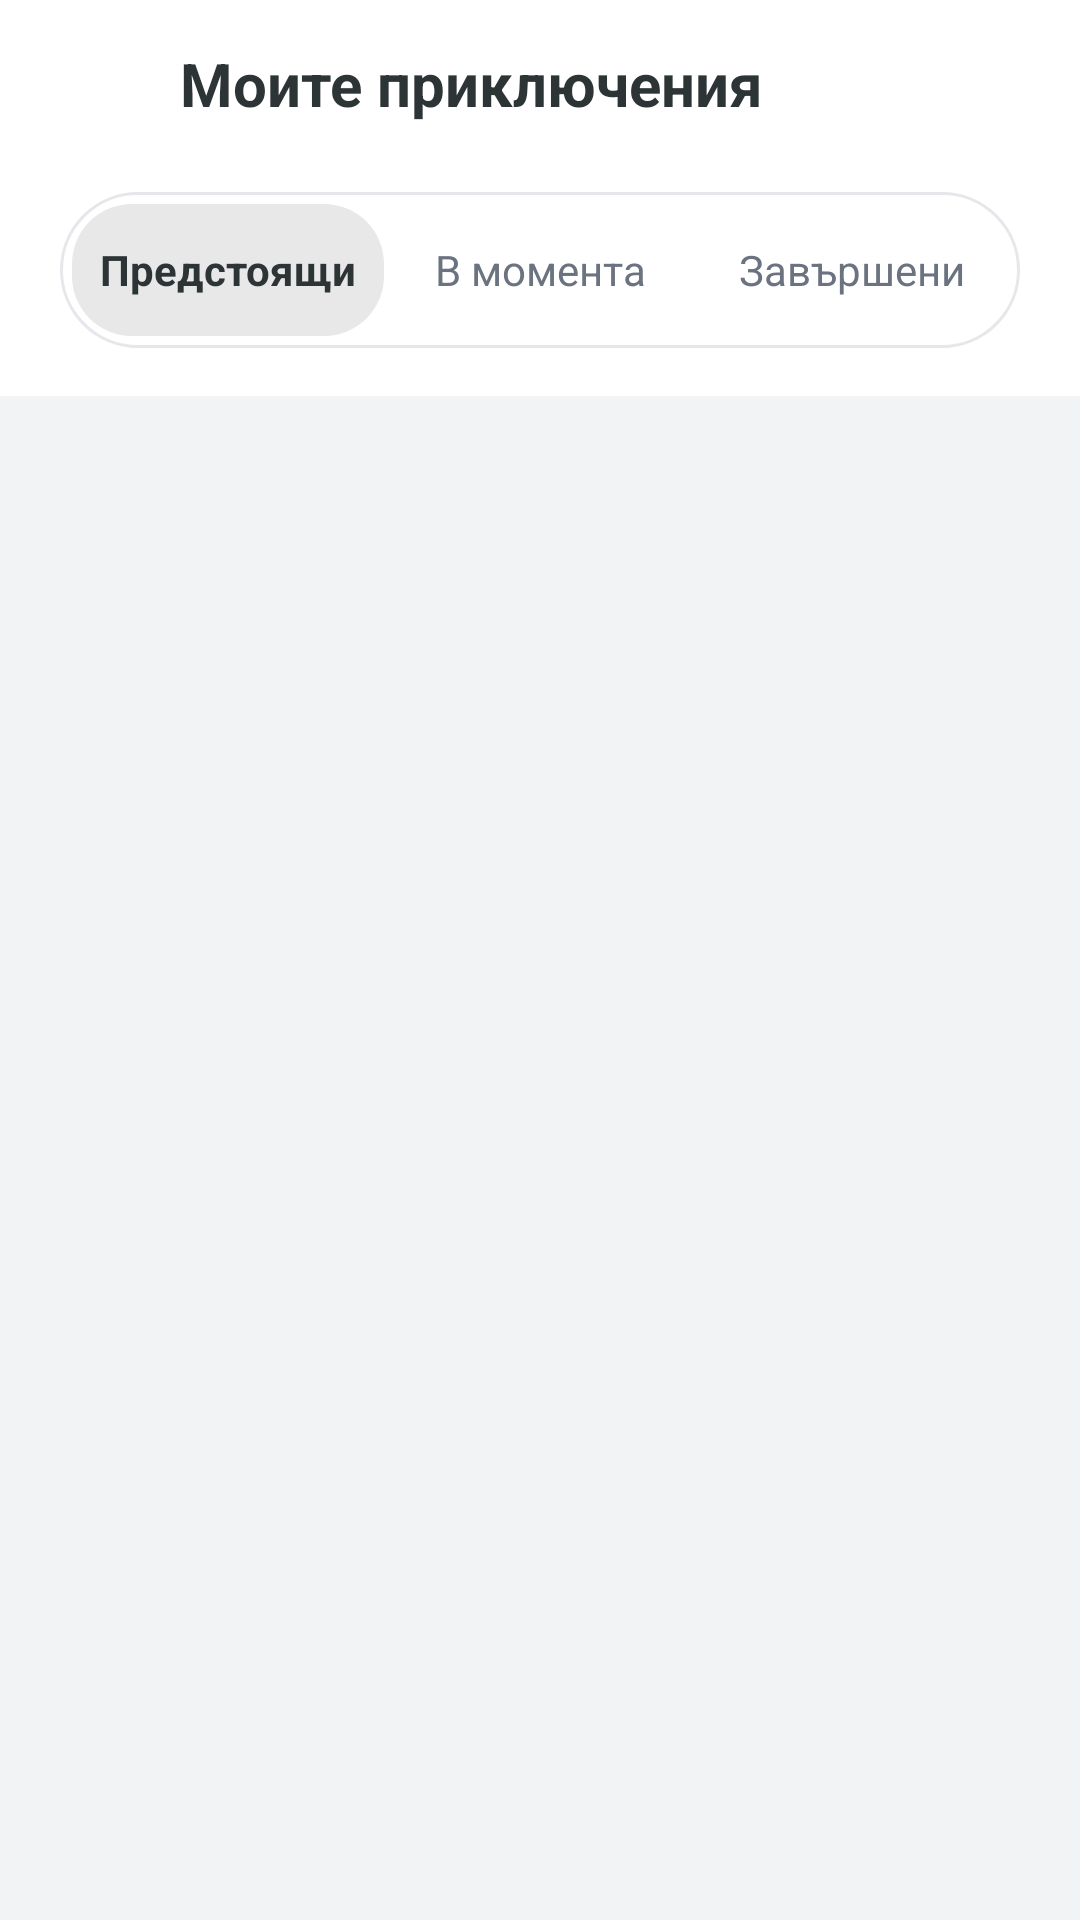

Layout XML and referenced resources for this Android screen:
<!-- AndroidManifest.xml: application theme Theme.TravellBuddy -->
<!-- res/layout/fragment_my_trips.xml -->
<?xml version="1.0" encoding="utf-8"?>
<LinearLayout xmlns:android="http://schemas.android.com/apk/res/android"
    xmlns:app="http://schemas.android.com/apk/res-auto"
    android:layout_width="match_parent"
    android:layout_height="match_parent"
    android:orientation="vertical"
    android:background="@color/white">

    
    <LinearLayout
        android:layout_width="match_parent"
        android:layout_height="wrap_content"
        android:orientation="vertical"
        android:background="@color/white">

        
        <LinearLayout
            android:layout_width="match_parent"
            android:layout_height="56dp"
            android:orientation="horizontal"
            android:gravity="center_vertical"
            android:paddingHorizontal="8dp">

            <ImageView
                android:id="@+id/btnBack"
                android:layout_width="48dp"
                android:layout_height="48dp"
                android:padding="12dp"
                android:src="@drawable/ic_back"
                app:tint="@color/text_primary"
                android:background="?attr/selectableItemBackgroundBorderless"
                android:contentDescription="@string/btn_back" />

            <TextView
                android:layout_width="wrap_content"
                android:layout_height="wrap_content"
                android:layout_marginStart="4dp"
                android:text="@string/title_my_trips"
                android:textColor="@color/text_primary"
                android:textSize="20sp"
                android:textStyle="bold" />
        </LinearLayout>

        
        <LinearLayout
            android:layout_width="match_parent"
            android:layout_height="52dp"
            android:layout_marginHorizontal="20dp"
            android:layout_marginTop="8dp"
            android:layout_marginBottom="16dp"
            android:orientation="horizontal"
            android:gravity="center_vertical"
            android:padding="4dp"
            android:background="@drawable/bg_tab_container">

            <FrameLayout
                android:layout_width="0dp"
                android:layout_height="match_parent"
                android:layout_weight="1">

                <TextView
                    android:id="@+id/tabUpcoming"
                    android:layout_width="match_parent"
                    android:layout_height="match_parent"
                    android:gravity="center"
                    android:text="@string/tab_upcoming"
                    android:textSize="14sp"
                    android:textStyle="bold"
                    android:textColor="@color/text_primary"
                    android:background="@drawable/bg_tab_selected"
                    android:clickable="true"
                    android:focusable="true" />
            </FrameLayout>

            <FrameLayout
                android:layout_width="0dp"
                android:layout_height="match_parent"
                android:layout_weight="1">

                <TextView
                    android:id="@+id/tabOngoing"
                    android:layout_width="match_parent"
                    android:layout_height="match_parent"
                    android:gravity="center"
                    android:text="@string/tab_ongoing"
                    android:textSize="14sp"
                    android:textColor="@color/text_secondary"
                    android:background="@drawable/bg_tab_unselected"
                    android:clickable="true"
                    android:focusable="true" />
            </FrameLayout>

            <FrameLayout
                android:layout_width="0dp"
                android:layout_height="match_parent"
                android:layout_weight="1">

                <TextView
                    android:id="@+id/tabCompleted"
                    android:layout_width="match_parent"
                    android:layout_height="match_parent"
                    android:gravity="center"
                    android:text="@string/tab_completed"
                    android:textSize="14sp"
                    android:textColor="@color/text_secondary"
                    android:background="@drawable/bg_tab_unselected"
                    android:clickable="true"
                    android:focusable="true" />
            </FrameLayout>
        </LinearLayout>

        
        <View
            android:layout_width="match_parent"
            android:layout_height="1dp"
            android:background="@color/divider_light" />
    </LinearLayout>

    
    <FrameLayout
        android:layout_width="match_parent"
        android:layout_height="match_parent"
        android:background="@color/home_bg">

        
        <androidx.recyclerview.widget.RecyclerView
            android:id="@+id/rvTrips"
            android:layout_width="match_parent"
            android:layout_height="match_parent"
            android:clipToPadding="false"
            android:paddingHorizontal="20dp"
            android:paddingTop="16dp"
            android:paddingBottom="100dp" />

        
        <LinearLayout
            android:id="@+id/tvEmpty"
            android:layout_width="wrap_content"
            android:layout_height="wrap_content"
            android:layout_gravity="center"
            android:gravity="center"
            android:orientation="vertical"
            android:visibility="gone">

            <ImageView
                android:layout_width="72dp"
                android:layout_height="72dp"
                android:contentDescription="@string/label_no_trips_yet"
                android:src="@drawable/ic_trips"
                app:tint="@color/text_disabled" />

            <TextView
                android:id="@+id/tvEmptyTitle"
                android:layout_width="wrap_content"
                android:layout_height="wrap_content"
                android:layout_marginTop="16dp"
                android:text="@string/label_no_trips_yet"
                android:textColor="@color/text_secondary"
                android:textSize="18sp"
                android:textStyle="bold" />

            <TextView
                android:layout_width="wrap_content"
                android:layout_height="wrap_content"
                android:layout_marginTop="8dp"
                android:gravity="center"
                android:paddingHorizontal="32dp"
                android:text="@string/label_no_trips_yet_desc"
                android:textColor="@color/text_hint"
                android:textSize="14sp" />
        </LinearLayout>
    </FrameLayout>

    
    <com.google.android.material.appbar.MaterialToolbar
        android:id="@+id/toolbar"
        android:layout_width="0dp"
        android:layout_height="0dp"
        android:visibility="gone" />

</LinearLayout>
<!-- resources referenced by this layout -->
<resources>
  <color name="divider_light">#F3F4F6</color>
  <color name="home_bg">#F2F3F5</color>
  <color name="text_disabled">#D1D5DB</color>
  <color name="text_hint">#9CA3AF</color>
  <color name="text_primary">#2D3436</color>
  <color name="text_secondary">#6B7280</color>
  <color name="white">#FFFFFFFF</color>
  <!-- drawable bg_tab_selected (drawable) -->
  <?xml version="1.0" encoding="utf-8"?>
  <shape xmlns:android="http://schemas.android.com/apk/res/android"
      android:shape="rectangle">
      <solid android:color="@color/surface_variant" />
      <corners android:radius="20dp" />
  </shape>
  <!-- drawable bg_tab_unselected (drawable) -->
  <?xml version="1.0" encoding="utf-8"?>
  <shape xmlns:android="http://schemas.android.com/apk/res/android"
      android:shape="rectangle">
      <solid android:color="@android:color/transparent" />
      <corners android:radius="20dp" />
  </shape>
  <string name="btn_back">Назад</string>
  <string name="label_no_trips_yet">Все още няма приключения</string>
  <string name="label_no_trips_yet_desc">Започнете да изследвате или създайте първото си приключение!</string>
  <string name="tab_completed">Завършени</string>
  <string name="tab_ongoing">В момента</string>
  <string name="tab_upcoming">Предстоящи</string>
  <string name="title_my_trips">Моите приключения</string>
  <style name="Theme.TravellBuddy" parent="Base.Theme.TravellBuddy" />
  <color name="surface_variant">#E8E8E8</color>
  <color name="primary">#00BCD4</color>
  <color name="primary_dark">#00838F</color>
  <color name="primary_variant">#0097A7</color>
  <color name="on_primary">#FFFFFF</color>
  <color name="secondary">#00BCD4</color>
  <color name="on_secondary">#FFFFFF</color>
  <color name="error">#E63946</color>
  <color name="on_error">#FFFFFF</color>
  <color name="background">#F5F7FA</color>
  <color name="surface">#FFFFFF</color>
  <color name="on_surface">#2D3436</color>
  <color name="on_surface_variant">#6B7280</color>
  <color name="on_background">#2D3436</color>
  <color name="outline">#D1D5DB</color>
  <style name="Widget.TravellBuddy.Chip" parent="Widget.Material3.Chip.Assist">
          <item name="chipCornerRadius">@dimen/radius_pill</item>
          <item name="chipMinHeight">@dimen/chip_height</item>
          <item name="android:textAppearance">@style/TextAppearance.TravellBuddy.Chip</item>
      </style>
  <dimen name="button_height">52dp</dimen>
  <dimen name="spacing_xl">24dp</dimen>
  <dimen name="elevation_md">4dp</dimen>
  <dimen name="radius_pill">100dp</dimen>
  <color name="ripple_light">#1A00BCD4</color>
  <dimen name="input_stroke_width">1dp</dimen>
  <color name="ripple_primary">#2600BCD4</color>
  <dimen name="radius_lg">16dp</dimen>
  <color name="input_stroke">#E0EDF5</color>
  <dimen name="input_stroke_width_focused">2dp</dimen>
  <dimen name="chip_height">28dp</dimen>
  <style name="TextAppearance.TravellBuddy.Chip" parent="TextAppearance.TravellBuddy.Label.Medium">
          <item name="android:textSize">12sp</item>
      </style>
  <dimen name="radius_xl">20dp</dimen>
  <dimen name="elevation_sm">2dp</dimen>
  <color name="bottom_nav_bg">#F0FEFF</color>
  <dimen name="elevation_lg">8dp</dimen>
  <dimen name="fab_elevation">6dp</dimen>
  <style name="ShapeAppearance.TravellBuddy.FAB" parent="">
          <item name="cornerFamily">rounded</item>
          <item name="cornerSize">50%</item>
      </style>
  <dimen name="button_corner_radius">100dp</dimen>
  <color name="gradient_start">#00BCD4</color>
  <color name="gradient_end">#4DD0E1</color>
  <style name="ShapeAppearance.TravellBuddy.NavIndicator" parent="">
          <item name="cornerFamily">rounded</item>
          <item name="cornerSize">100dp</item>
      </style>
</resources>
